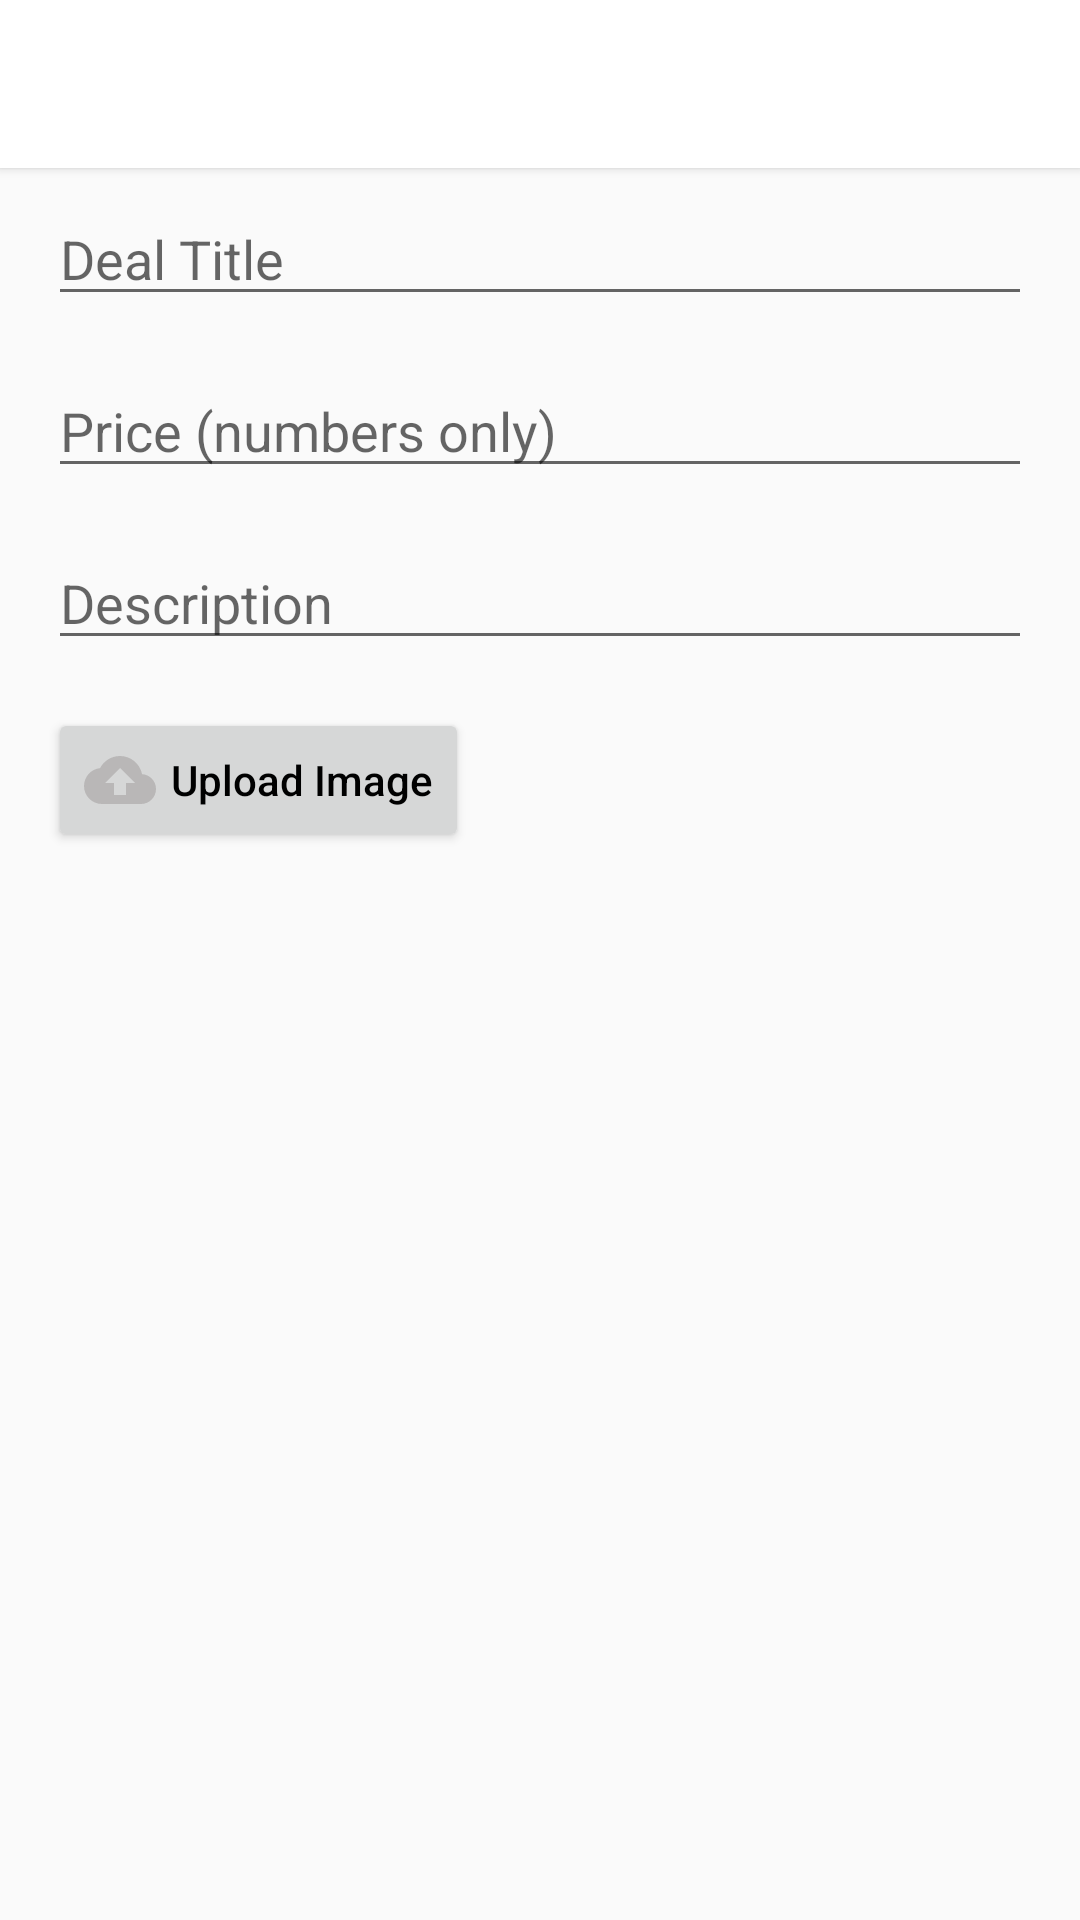

The Android layout XML behind this screen, and the referenced resources:
<!-- AndroidManifest.xml: application theme AppTheme -->
<!-- res/layout/activity_insert.xml -->
<?xml version="1.0" encoding="utf-8"?>
<androidx.constraintlayout.widget.ConstraintLayout xmlns:android="http://schemas.android.com/apk/res/android"
    xmlns:app="http://schemas.android.com/apk/res-auto"
    xmlns:tools="http://schemas.android.com/tools"
    android:layout_width="match_parent"
    android:layout_height="match_parent"
    tools:context=".view.InsertActivity">

    <androidx.appcompat.widget.Toolbar
        android:id="@+id/toolbar"
        android:layout_width="match_parent"
        android:layout_height="wrap_content"
        android:layout_marginTop="0dp"
        android:background="#FFFF"
        android:elevation="2dp"
        android:minHeight="?attr/actionBarSize"
        android:theme="?attr/actionBarTheme"
        app:layout_constraintTop_toTopOf="parent"

        />

    <androidx.core.widget.NestedScrollView
        android:layout_width="match_parent"
        android:layout_height="wrap_content"
        android:layout_marginTop="8dp"
        app:layout_constraintTop_toBottomOf="@+id/toolbar"
        tools:layout_editor_absoluteX="0dp">

        <LinearLayout
            android:layout_width="match_parent"
            android:layout_height="match_parent"
            android:orientation="vertical">


            <EditText
                android:id="@+id/txtTitle"
                android:layout_width="match_parent"
                android:layout_height="wrap_content"
                android:layout_marginStart="@dimen/text_margin_standard"
                android:layout_marginEnd="@dimen/text_margin_standard"
                android:hint="@string/title_hint"
                app:layout_constraintEnd_toEndOf="parent"
                app:layout_constraintStart_toStartOf="parent"
                app:layout_constraintTop_toBottomOf="@+id/toolbar" />

            <EditText
                android:id="@+id/txtPrice"
                android:layout_width="match_parent"
                android:layout_height="wrap_content"
                android:layout_marginStart="@dimen/text_margin_standard"
                android:layout_marginTop="@dimen/text_margin_standard"
                android:layout_marginEnd="@dimen/text_margin_standard"
                android:hint="@string/price_hint"
                android:inputType="numberDecimal"
                app:layout_constraintEnd_toEndOf="parent"
                app:layout_constraintStart_toStartOf="parent"
                app:layout_constraintTop_toBottomOf="@+id/txtTitle" />

            <EditText
                android:id="@+id/txtDescription"
                android:layout_width="match_parent"
                android:layout_height="wrap_content"
                android:layout_marginStart="@dimen/text_margin_standard"
                android:layout_marginTop="@dimen/text_margin_standard"
                android:layout_marginEnd="@dimen/text_margin_standard"
                android:hint="@string/description_hint"
                app:layout_constraintEnd_toEndOf="parent"
                app:layout_constraintStart_toStartOf="parent"
                app:layout_constraintTop_toBottomOf="@+id/txtPrice" />

            <Button
                android:id="@+id/btnImage"
                android:layout_width="wrap_content"
                android:layout_height="wrap_content"
                android:layout_marginStart="@dimen/text_margin_standard"
                android:layout_marginTop="@dimen/text_margin_standard"
                android:layout_marginEnd="@dimen/text_margin_standard"
                android:drawableLeft="@drawable/ic_cloud_upload"
                android:drawablePadding="5dp"
                android:text="Upload Image"
                android:textAllCaps="false"
                android:textColor="#000"
                app:layout_constraintEnd_toEndOf="parent"
                app:layout_constraintStart_toStartOf="parent"
                app:layout_constraintTop_toBottomOf="@+id/txtDescription" />

            <ImageView
                android:id="@+id/image"
                android:layout_width="wrap_content"
                android:layout_height="wrap_content"
                android:layout_marginStart="@dimen/text_margin_standard"
                android:layout_marginTop="@dimen/text_margin_standard"
                android:layout_marginEnd="@dimen/text_margin_standard"
                app:layout_constraintEnd_toEndOf="parent"
                app:layout_constraintStart_toStartOf="parent"
                app:layout_constraintTop_toBottomOf="@+id/btnImage"
                app:srcCompat="@android:color/transparent" />
        </LinearLayout>


    </androidx.core.widget.NestedScrollView>


</androidx.constraintlayout.widget.ConstraintLayout>
<!-- resources referenced by this layout -->
<resources>
  <dimen name="text_margin_standard">16dp</dimen>
  <!-- drawable ic_cloud_upload (drawable) -->
  <vector xmlns:android="http://schemas.android.com/apk/res/android"
      android:width="24dp"
      android:height="24dp"
      android:viewportWidth="24.0"
      android:viewportHeight="24.0">
      <path
          android:fillColor="#B9B7B7"
          android:pathData="M19.35,10.04C18.67,6.59 15.64,4 12,4 9.11,4 6.6,5.64 5.35,8.04 2.34,8.36 0,10.91 0,14c0,3.31 2.69,6 6,6h13c2.76,0 5,-2.24 5,-5 0,-2.64 -2.05,-4.78 -4.65,-4.96zM14,13v4h-4v-4H7l5,-5 5,5h-3z" />
  </vector>
  <string name="description_hint">Description</string>
  <string name="price_hint">Price (numbers only)</string>
  <string name="title_hint">Deal Title</string>
  <style name="AppTheme" parent="Theme.AppCompat.Light.NoActionBar">
          
          <item name="colorPrimary">@color/colorPrimary</item>
          <item name="colorPrimaryDark">@color/colorPrimaryDark</item>
          <item name="colorAccent">@color/colorAccent</item>
      </style>
  <color name="colorPrimary">#FFFFFF</color>
  <color name="colorPrimaryDark">#cacaca</color>
  <color name="colorAccent">#D81B60</color>
</resources>
